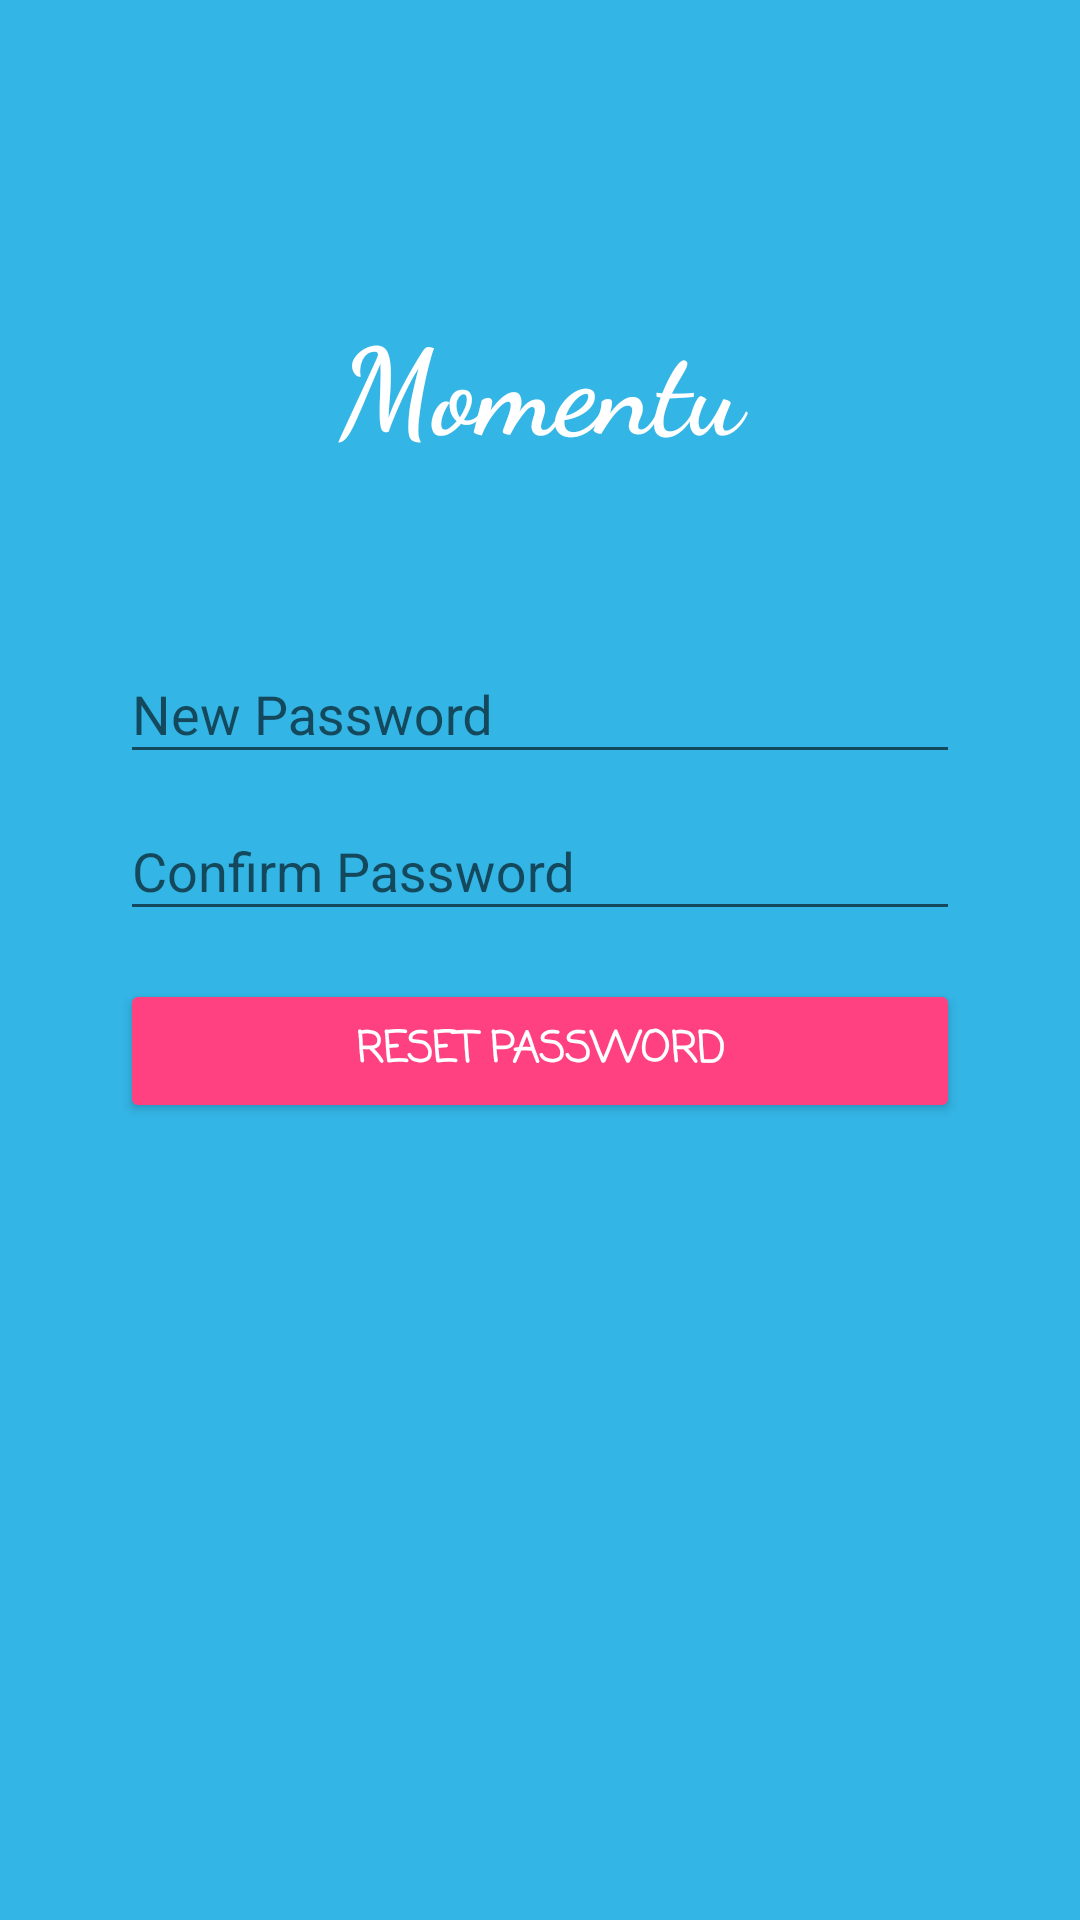

Produce the Android XML layout that renders to this screen, including the resource entries it uses.
<!-- AndroidManifest.xml: application theme AppTheme -->
<!-- res/layout/activity_second_step_reset_password.xml -->
<LinearLayout xmlns:android="http://schemas.android.com/apk/res/android"
    xmlns:tools="http://schemas.android.com/tools"
    android:layout_width="match_parent"
    android:layout_height="match_parent"
    android:gravity="center_horizontal"
    android:orientation="vertical"
    android:background="@color/myBackground"
    tools:context="com.momentu.momentuandroid.ResetPasswordActivity">

    
    <ProgressBar
        android:id="@+id/login_progress"
        style="?android:attr/progressBarStyleLarge"
        android:layout_width="wrap_content"
        android:layout_height="wrap_content"
        android:layout_marginBottom="8dp"
        android:layout_weight="1"
        android:visibility="gone" />

    <ScrollView
        android:id="@+id/reset_form"
        android:layout_width="match_parent"
        android:layout_height="match_parent">

        <LinearLayout
            android:id="@+id/password_reset_form"
            android:layout_width="match_parent"
            android:layout_height="wrap_content"
            android:orientation="vertical">

            <TextView
                android:id="@+id/tWelcomeUser"
                android:layout_width="match_parent"
                android:layout_height="wrap_content"
                android:layout_marginBottom="50dp"
                android:layout_marginTop="100dp"
                android:fontFamily="cursive"
                android:text="@string/login_title"
                android:textAlignment="center"
                android:textColor="@color/white"
                android:textColorHint="@color/colorAccent"
                android:textSize="40sp"
                android:textStyle="bold" />


            <android.support.design.widget.TextInputLayout
                android:layout_width="match_parent"
                android:layout_height="wrap_content">

                <EditText
                    android:id="@+id/new_password"
                    android:layout_width="match_parent"
                    android:layout_height="wrap_content"
                    android:layout_marginLeft="40dp"
                    android:layout_marginRight="40dp"
                    android:hint="@string/prompt_new_password"
                    android:inputType="textVisiblePassword|textNoSuggestions"
                    android:maxLines="1"
                    android:singleLine="true"
                    android:textColor="@color/white"
                    android:textColorHint="@color/colorAccent" />

            </android.support.design.widget.TextInputLayout>

            <android.support.design.widget.TextInputLayout
                android:layout_width="match_parent"
                android:layout_height="wrap_content">

                <EditText
                    android:id="@+id/confirm_new_password"
                    android:layout_width="match_parent"
                    android:layout_height="wrap_content"
                    android:layout_marginLeft="40dp"
                    android:layout_marginRight="40dp"
                    android:hint="@string/prompt_confirm_new_password"
                    android:inputType="textVisiblePassword|textNoSuggestions"
                    android:maxLines="1"
                    android:singleLine="true"
                    android:textColor="@color/white" />

            </android.support.design.widget.TextInputLayout>

            <Button
                android:id="@+id/reset_passwordButton"
                style="@style/Widget.AppCompat.Button.Colored"
                android:layout_width="match_parent"
                android:layout_height="wrap_content"
                android:layout_marginLeft="40dp"
                android:layout_marginRight="40dp"
                android:layout_marginTop="16dp"
                android:fontFamily="casual"
                android:text="@string/action_reset_password"
                android:textStyle="bold"
                android:onClick="onClickResetPassword"
                />

        </LinearLayout>
    </ScrollView>
</LinearLayout>
<!-- resources referenced by this layout -->
<resources>
  <color name="colorAccent">#FF4081</color>
  <color name="myBackground">#FF33b5e5</color>
  <color name="white">#FFFFFF</color>
  <string name="action_reset_password">Reset Password</string>
  <string name="login_title">Momentu</string>
  <string name="prompt_confirm_new_password">Confirm Password</string>
  <string name="prompt_new_password">New Password</string>
  <style name="AppTheme" parent="Theme.AppCompat.Light.NoActionBar">
          
          <item name="colorPrimary">@color/colorPrimary</item>
          <item name="colorPrimaryDark">@color/myBackground</item>
          <item name="colorAccent">@color/colorAccent</item>
      </style>
  <color name="colorPrimary">#3F51B5</color>
</resources>
